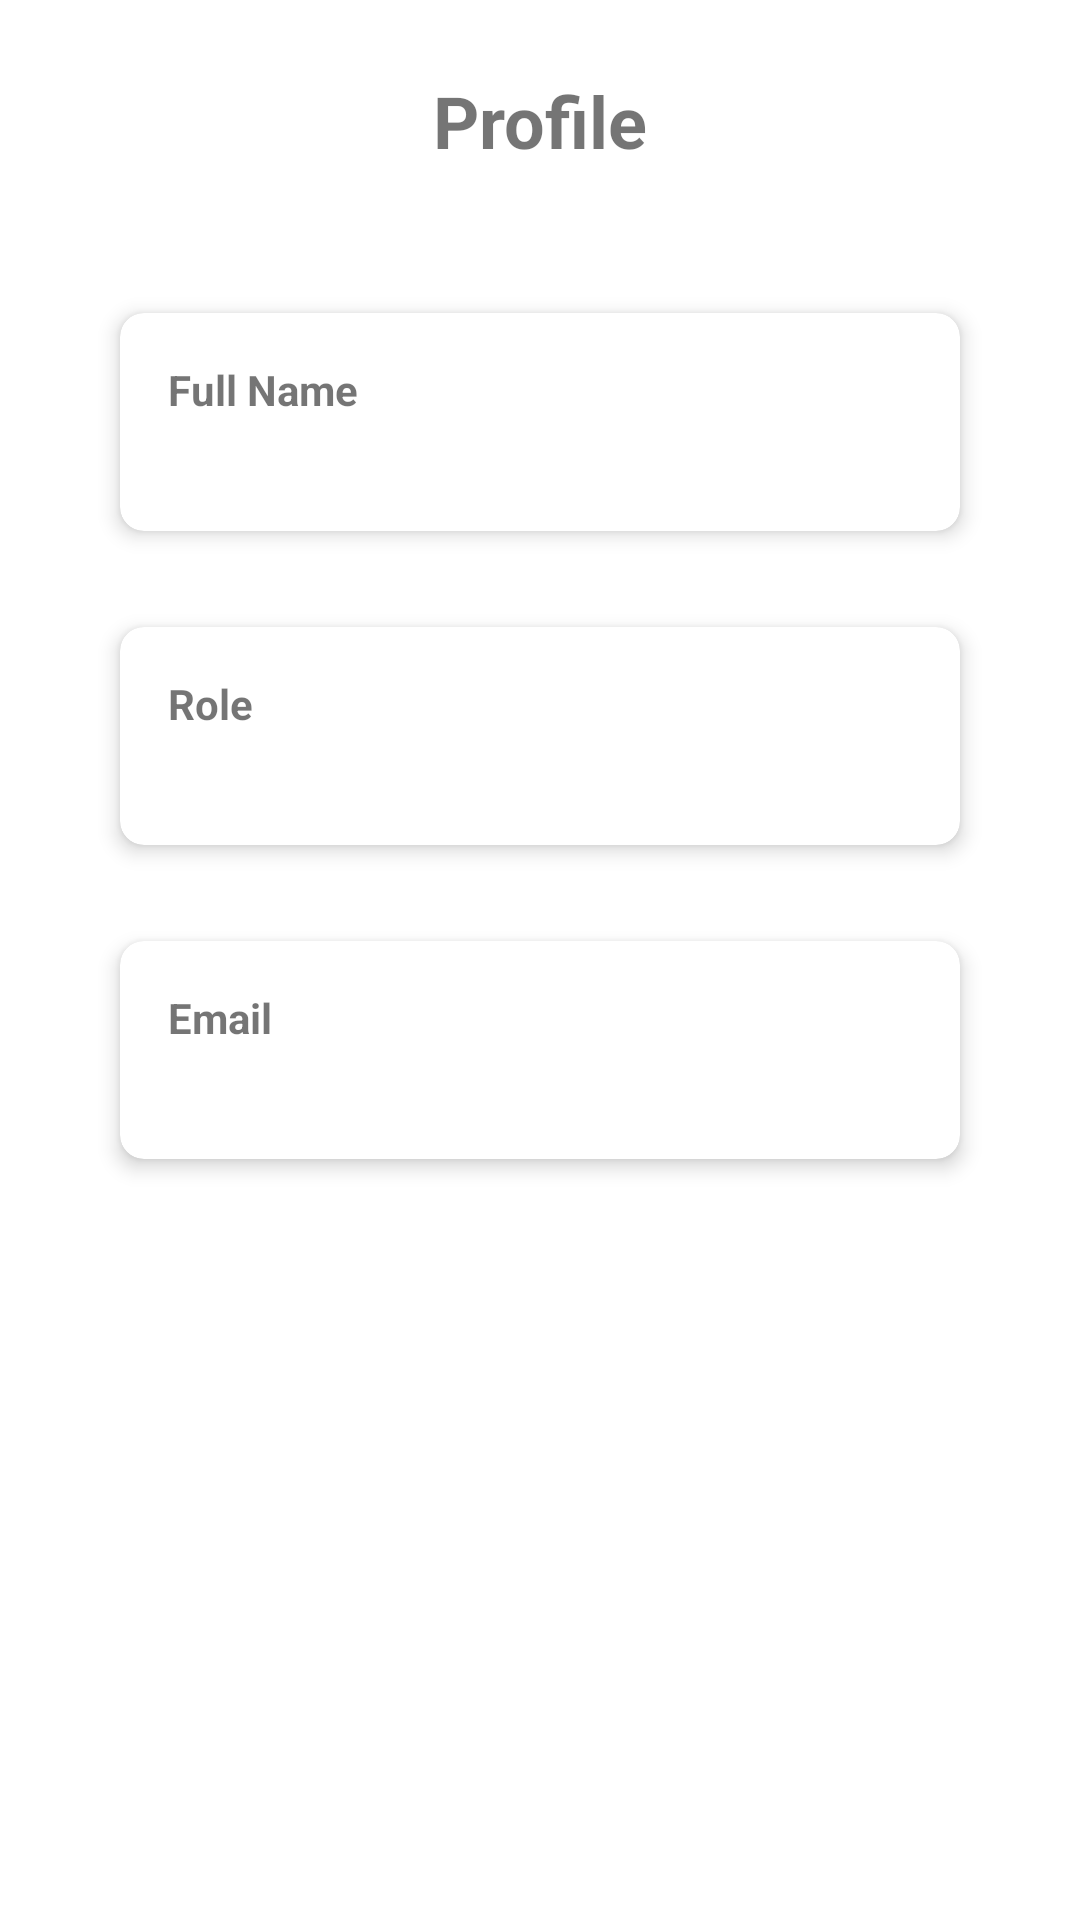

Reconstruct the res/layout file that produces this screen, plus the resources it refers to.
<!-- AndroidManifest.xml: application theme Theme.BloodDono -->
<!-- res/layout/fragment_profile.xml -->
<?xml version="1.0" encoding="utf-8"?>
<LinearLayout xmlns:android="http://schemas.android.com/apk/res/android"
    android:layout_width="match_parent"
    android:layout_height="match_parent"
    xmlns:app="http://schemas.android.com/apk/res-auto"
    android:orientation="vertical"
    android:padding="24dp"
    android:gravity="top|center">


    <TextView
        android:layout_width="wrap_content"
        android:layout_height="wrap_content"
        android:text="Profile"
        android:textSize="24sp"
        android:textStyle="bold"
        android:layout_marginBottom="32dp"/>

    <com.google.android.material.card.MaterialCardView
        android:layout_width="match_parent"
        android:layout_height="wrap_content"
        android:layout_margin="16dp"
        app:cardElevation="4dp"
        app:cardCornerRadius="8dp">

        <LinearLayout
            android:layout_width="match_parent"
            android:layout_height="wrap_content"
            android:orientation="vertical"
            android:padding="16dp">

        <TextView
            android:layout_width="wrap_content"
            android:layout_height="wrap_content"
            android:text="Full Name"
            android:textStyle="bold"/>

        <TextView
            android:id="@+id/fullNameText"
            android:layout_width="wrap_content"
            android:layout_height="wrap_content"
            android:textSize="16sp"/>

        </LinearLayout>

    </com.google.android.material.card.MaterialCardView>

    <com.google.android.material.card.MaterialCardView
        android:layout_width="match_parent"
        android:layout_height="wrap_content"
        android:layout_margin="16dp"
        app:cardElevation="4dp"
        app:cardCornerRadius="8dp">

        <LinearLayout
            android:layout_width="match_parent"
            android:layout_height="wrap_content"
            android:orientation="vertical"
            android:padding="16dp">

            <TextView
                android:layout_width="wrap_content"
                android:layout_height="wrap_content"
                android:text="Role"
                android:textStyle="bold"/>

            <TextView
                android:id="@+id/roleText"
                android:layout_width="wrap_content"
                android:layout_height="wrap_content"
                android:textSize="16sp"/>

        </LinearLayout>

    </com.google.android.material.card.MaterialCardView>

    <com.google.android.material.card.MaterialCardView
        android:layout_width="match_parent"
        android:layout_height="wrap_content"
        android:layout_margin="16dp"
        app:cardElevation="4dp"
        app:cardCornerRadius="8dp">

        <LinearLayout
            android:layout_width="match_parent"
            android:layout_height="wrap_content"
            android:orientation="vertical"
            android:padding="16dp">

            <TextView
                android:layout_width="wrap_content"
                android:layout_height="wrap_content"
                android:text="Email"
                android:textStyle="bold"/>

            <TextView
                android:id="@+id/emailText"
                android:layout_width="wrap_content"
                android:layout_height="wrap_content"
                android:textSize="16sp"/>

        </LinearLayout>

    </com.google.android.material.card.MaterialCardView>

    <Space
        android:layout_width="wrap_content"
        android:layout_height="0dp"
        android:layout_weight="@integer/material_motion_duration_long_1" />

    <Button
        android:id="@+id/logoutButton"
        android:layout_width="match_parent"
        android:layout_height="wrap_content"
        android:text="Logout"
        style="@style/Widget.MaterialComponents.Button"/>

</LinearLayout>
<!-- resources referenced by this layout -->
<resources>
  <style name="Theme.BloodDono" parent="Theme.MaterialComponents.DayNight.DarkActionBar">
          
          <item name="colorPrimary">@color/purple_500</item>
          <item name="colorPrimaryVariant">@color/purple_700</item>
          <item name="colorOnPrimary">@color/white</item>
          
          <item name="colorSecondary">@color/teal_200</item>
          <item name="colorSecondaryVariant">@color/teal_700</item>
          <item name="colorOnSecondary">@color/black</item>
          
          <item name="android:statusBarColor">?attr/colorPrimaryVariant</item>
          
      </style>
  <color name="purple_500">#EF6A6F</color>
  <color name="purple_700">#EF6A6F</color>
  <color name="white">#FFFFFFFF</color>
  <color name="teal_200">#FF03DAC5</color>
  <color name="teal_700">#FF018786</color>
  <color name="black">#FF000000</color>
</resources>
